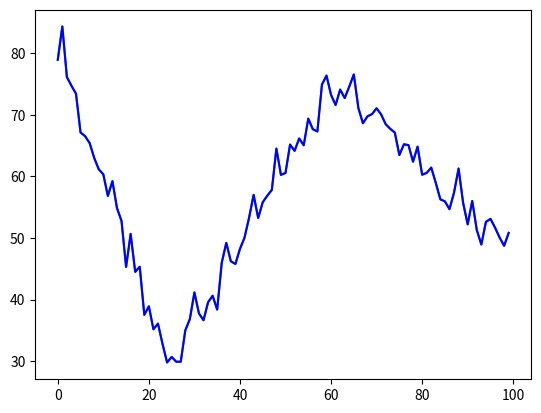
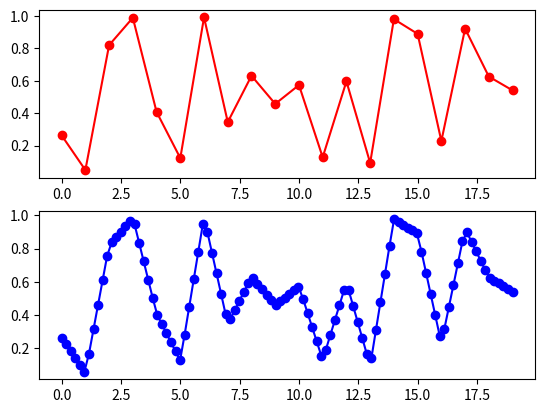

Write the Python code that produced these figures, in order.
from scipy import interpolate
import numpy as np
from matplotlib import pyplot as plt

prices = np.full(100, fill_value=np.nan)
prices[[0, 25, 60, -1]] = [80., 30., 75., 50.]
days = np.arange(len(prices))
is_valid = ~np.isnan(prices)
prices = np.interp(x=days, xp=days[is_valid], fp=prices[is_valid])  # val, val i
prices += np.random.randn(len(prices)) * 2

fig, ax = plt.subplots()
ax.plot(prices)
ax.plot(prices, 'b')
# plt.show()


y = np.random.random(20)
x = np.arange(0, y.size)

new_length = 100
new_x = np.linspace(x.min(), x.max(), new_length)
new_y = interpolate.interp1d(x, y, kind='linear')(new_x)

plt.figure()
plt.subplot(2, 1, 1)
plt.plot(x, y, 'ro-')
plt.subplot(2, 1, 2)
plt.plot(new_x, new_y, 'bo-')
plt.show()
